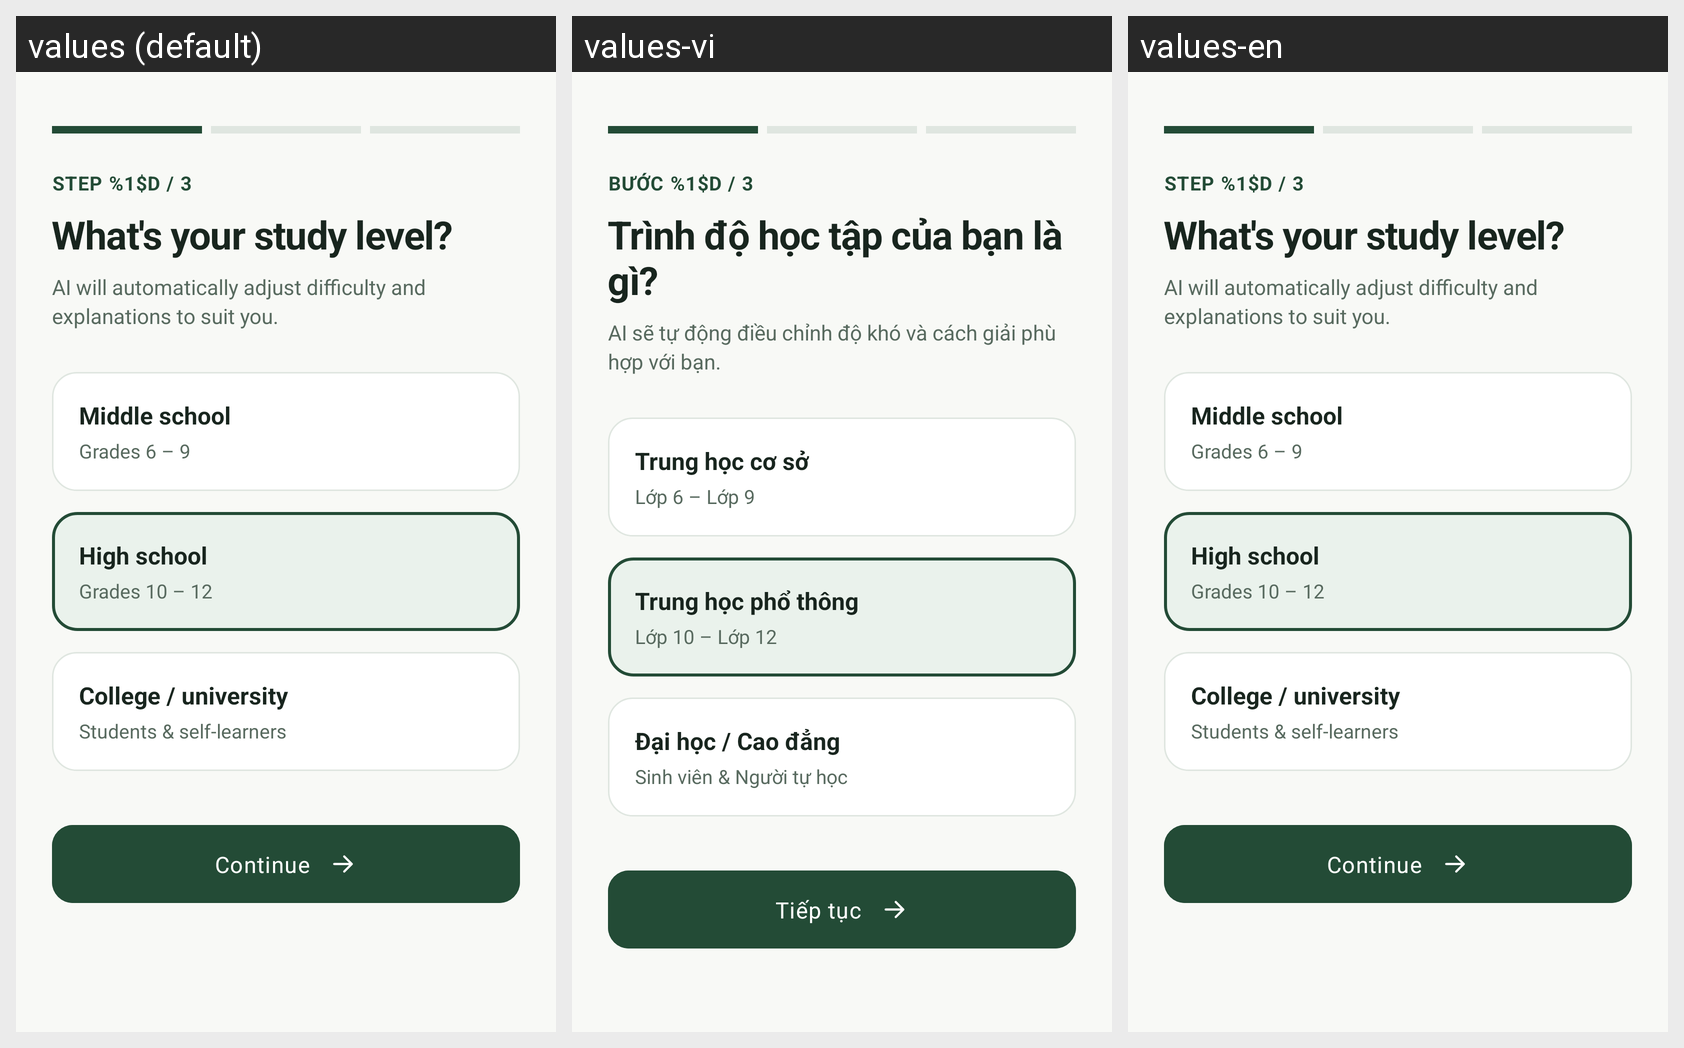

The Android screen above is rendered under several locales of the same app. Produce the string resources it draws, with the default and per-locale values.
Android screen res/layout/activity_onboarding.xml rendered under 3 locales, left to right: values (default), values-vi, values-en. Device: Nexus 5 (rendered at 1080×1920; each locale shown at half size, 540×960, under a caption strip naming it); theme Theme.AIStudy.
Strings drawn on this screen, with the default value and each locale's value (text and hints the layout hard-codes, and strings that could not be matched under every locale, appear in the picture but are not listed):

onboarding_step_progress
  values: Step %1$d / 3
  values-vi: Bước %1$d / 3
  values-en: Step %1$d / 3  [not translated; the default value is used]

onboarding_level_junior
  values: Middle school
  values-vi: Trung học cơ sở
  values-en: Middle school  [not translated; the default value is used]

onboarding_level_high
  values: High school
  values-vi: Trung học phổ thông
  values-en: High school  [not translated; the default value is used]

onboarding_continue
  values: Continue
  values-vi: Tiếp tục
  values-en: Continue  [not translated; the default value is used]
